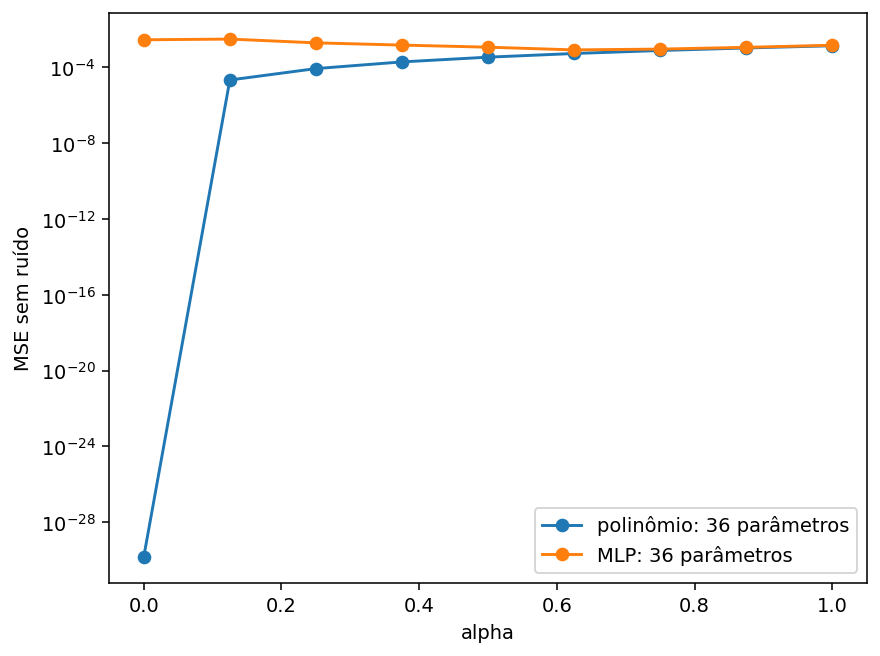

The data file committed next to this chart (first rows):
alpha, semente, MSE_polinomio, MSE_MLP
0.0, 0, 1.5074116097870005e-30, 0.003518
0.0, 1, 1.5074116097870005e-30, 0.002162
0.0, 2, 1.5074116097870005e-30, 0.002654
0.125, 0, 2.104981327509735e-05, 0.005053
0.125, 1, 2.104981327509735e-05, 0.001822
0.125, 2, 2.104981327509735e-05, 0.002211
0.25, 0, 8.419925310038909e-05, 0.002408
0.25, 1, 8.419925310038909e-05, 0.001583
0.25, 2, 8.419925310038909e-05, 0.001757
0.375, 0, 0.0001894, 0.001673
0.375, 1, 0.0001894, 0.001064
0.375, 2, 0.0001894, 0.001642
0.5, 0, 0.0003368, 0.001114
0.5, 1, 0.0003368, 0.0006925
0.5, 2, 0.0003368, 0.001585
0.625, 0, 0.0005262, 0.0006994
0.625, 1, 0.0005262, 0.000567
0.625, 2, 0.0005262, 0.001177
0.75, 0, 0.0007578, 0.0005165
0.75, 1, 0.0007578, 0.000401
0.75, 2, 0.0007578, 0.001776
0.875, 0, 0.001031, 0.0005952
0.875, 1, 0.001031, 0.0005259
0.875, 2, 0.001031, 0.002208
1.0, 0, 0.001347, 0.001561
1.0, 1, 0.001347, 0.0004402
1.0, 2, 0.001347, 0.002303
